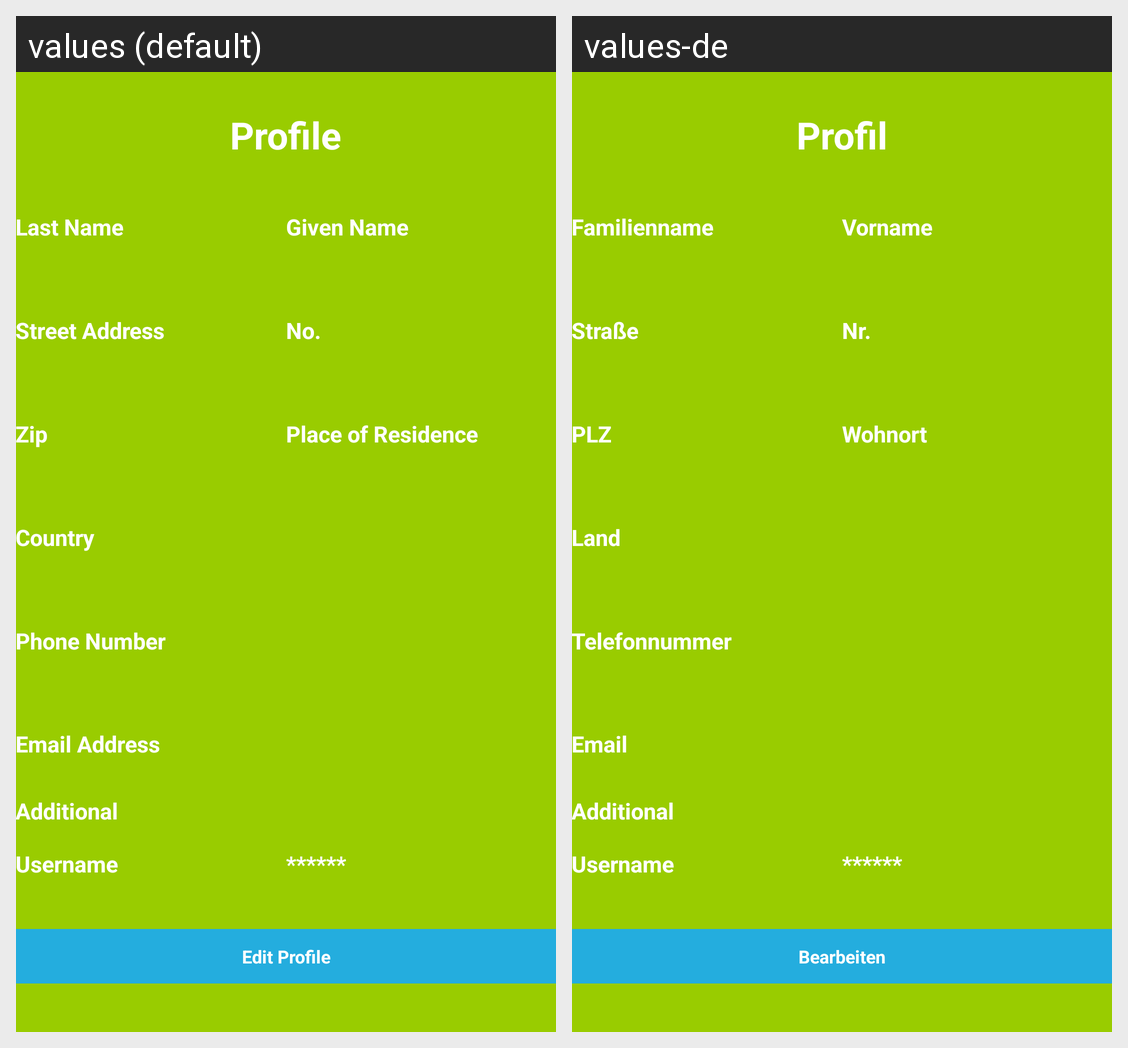

Strings drawn on this Android screen and how each of the app's shown locales translates them:
Android screen res/layout/activity_profile_display.xml rendered under 2 locales, left to right: values (default), values-de. Device: Nexus 5 (rendered at 1080×1920; each locale shown at half size, 540×960, under a caption strip naming it); theme AppTheme.
Strings drawn on this screen, with the default value and each locale's value (text and hints the layout hard-codes, and strings that could not be matched under every locale, appear in the picture but are not listed):

profile_title_tv
  values: Profile
  values-de: Profil

profile_edit_last_name_tv
  values: Last Name
  values-de: Familienname

profile_edit_first_name_tv
  values: Given Name
  values-de: Vorname

profile_edit_street_address_et
  values: Street Address
  values-de: Straße

profile_edit_street_address_no_et
  values: No.
  values-de: Nr.

profile_edit_zipcode_et
  values: Zip
  values-de: PLZ

profile_edit_place_of_res_et
  values: Place of Residence
  values-de: Wohnort

profile_displ_country_tv
  values: Country
  values-de: Land

profile_edit_phone_et
  values: Phone Number
  values-de: Telefonnummer

profile_edit_email_et
  values: Email Address
  values-de: Email

profile_display_username_tv
  values: Username
  values-de: Username

profile_display_password_tv
  values: ******
  values-de: ******

profile_display_edit_btn
  values: Edit Profile
  values-de: Bearbeiten
